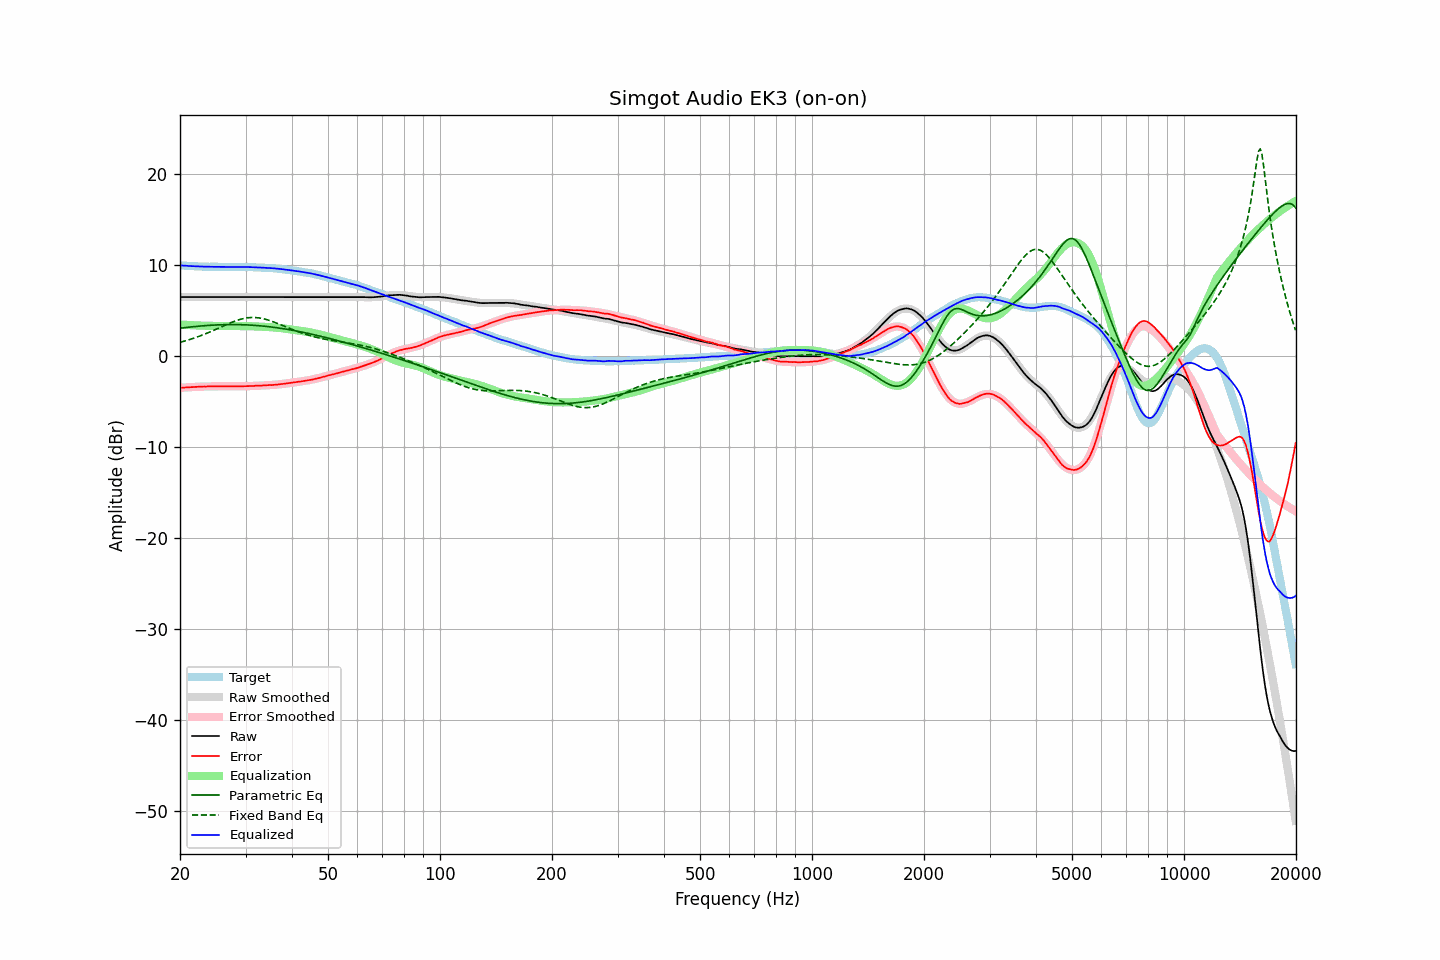

The table this chart was drawn from, first rows:
frequency, raw, error, smoothed, error_smoothed, equalization, parametric_eq, fixed_band_eq, equalized_raw, equalized_smoothed, target
20.00, 6.49, -3.48, 6.49, -3.48, 3.48, 3.06, 1.52, 9.97, 9.97, 9.97
20.20, 6.49, -3.47, 6.49, -3.47, 3.47, 3.09, 1.56, 9.96, 9.96, 9.96
20.40, 6.49, -3.46, 6.49, -3.45, 3.45, 3.11, 1.61, 9.94, 9.94, 9.95
20.61, 6.49, -3.44, 6.49, -3.44, 3.44, 3.13, 1.66, 9.93, 9.93, 9.93
20.81, 6.49, -3.42, 6.49, -3.43, 3.43, 3.15, 1.71, 9.92, 9.92, 9.91
21.02, 6.49, -3.41, 6.49, -3.42, 3.42, 3.17, 1.77, 9.91, 9.91, 9.90
21.23, 6.49, -3.40, 6.49, -3.41, 3.41, 3.19, 1.82, 9.90, 9.90, 9.89
21.44, 6.49, -3.41, 6.49, -3.40, 3.40, 3.21, 1.88, 9.89, 9.89, 9.90
21.66, 6.49, -3.39, 6.49, -3.39, 3.39, 3.23, 1.94, 9.88, 9.88, 9.88
21.87, 6.49, -3.39, 6.49, -3.38, 3.38, 3.24, 2.00, 9.87, 9.87, 9.88
22.09, 6.49, -3.37, 6.49, -3.37, 3.37, 3.26, 2.06, 9.86, 9.86, 9.86
22.31, 6.49, -3.37, 6.49, -3.36, 3.36, 3.28, 2.12, 9.85, 9.85, 9.86
22.54, 6.49, -3.36, 6.49, -3.36, 3.36, 3.29, 2.19, 9.85, 9.85, 9.85
22.76, 6.49, -3.35, 6.49, -3.35, 3.35, 3.31, 2.25, 9.84, 9.84, 9.84
22.99, 6.49, -3.34, 6.49, -3.35, 3.35, 3.33, 2.32, 9.84, 9.84, 9.83
23.22, 6.49, -3.33, 6.49, -3.34, 3.34, 3.34, 2.39, 9.83, 9.83, 9.82
23.45, 6.49, -3.34, 6.49, -3.34, 3.34, 3.35, 2.46, 9.83, 9.83, 9.83
23.69, 6.49, -3.33, 6.49, -3.33, 3.33, 3.37, 2.53, 9.82, 9.82, 9.82
23.92, 6.49, -3.32, 6.49, -3.33, 3.33, 3.38, 2.61, 9.82, 9.82, 9.81
24.16, 6.49, -3.33, 6.49, -3.32, 3.32, 3.39, 2.68, 9.81, 9.81, 9.82
24.40, 6.49, -3.33, 6.49, -3.32, 3.32, 3.40, 2.76, 9.81, 9.81, 9.82
24.65, 6.49, -3.32, 6.49, -3.32, 3.32, 3.41, 2.84, 9.81, 9.81, 9.81
24.89, 6.49, -3.32, 6.49, -3.32, 3.32, 3.42, 2.92, 9.81, 9.81, 9.81
25.14, 6.49, -3.31, 6.49, -3.31, 3.31, 3.43, 3.00, 9.80, 9.80, 9.80
25.39, 6.49, -3.31, 6.49, -3.31, 3.31, 3.44, 3.08, 9.80, 9.80, 9.80
25.65, 6.49, -3.31, 6.49, -3.31, 3.31, 3.44, 3.16, 9.80, 9.80, 9.80
25.91, 6.49, -3.30, 6.49, -3.31, 3.31, 3.45, 3.24, 9.80, 9.80, 9.79
26.16, 6.49, -3.31, 6.49, -3.31, 3.31, 3.45, 3.32, 9.80, 9.80, 9.80
26.43, 6.49, -3.31, 6.49, -3.31, 3.31, 3.46, 3.39, 9.80, 9.80, 9.80
26.69, 6.49, -3.31, 6.49, -3.31, 3.31, 3.46, 3.47, 9.80, 9.80, 9.80
26.96, 6.49, -3.31, 6.49, -3.31, 3.31, 3.46, 3.55, 9.80, 9.80, 9.80
27.23, 6.49, -3.30, 6.49, -3.31, 3.31, 3.47, 3.62, 9.80, 9.80, 9.79
27.50, 6.49, -3.30, 6.49, -3.31, 3.31, 3.47, 3.70, 9.80, 9.80, 9.79
27.77, 6.49, -3.31, 6.49, -3.31, 3.31, 3.47, 3.77, 9.80, 9.80, 9.80
28.05, 6.49, -3.31, 6.49, -3.31, 3.31, 3.47, 3.83, 9.80, 9.80, 9.80
28.33, 6.49, -3.31, 6.49, -3.31, 3.31, 3.46, 3.90, 9.80, 9.80, 9.80
28.62, 6.49, -3.31, 6.49, -3.31, 3.31, 3.46, 3.96, 9.80, 9.80, 9.80
28.90, 6.49, -3.32, 6.49, -3.31, 3.31, 3.46, 4.01, 9.80, 9.80, 9.81
29.19, 6.49, -3.31, 6.49, -3.31, 3.31, 3.45, 4.06, 9.80, 9.80, 9.80
29.48, 6.49, -3.31, 6.49, -3.31, 3.31, 3.45, 4.11, 9.80, 9.80, 9.80
29.78, 6.49, -3.31, 6.49, -3.30, 3.30, 3.44, 4.15, 9.79, 9.79, 9.80
30.08, 6.49, -3.30, 6.49, -3.30, 3.30, 3.43, 4.18, 9.79, 9.79, 9.79
30.38, 6.49, -3.29, 6.49, -3.30, 3.30, 3.43, 4.21, 9.79, 9.79, 9.78
30.68, 6.49, -3.29, 6.49, -3.29, 3.29, 3.42, 4.23, 9.78, 9.78, 9.78
30.99, 6.49, -3.28, 6.49, -3.28, 3.28, 3.41, 4.24, 9.77, 9.77, 9.77
31.30, 6.49, -3.28, 6.49, -3.28, 3.28, 3.40, 4.24, 9.77, 9.77, 9.77
31.61, 6.49, -3.27, 6.49, -3.27, 3.27, 3.38, 4.24, 9.76, 9.76, 9.76
31.93, 6.49, -3.25, 6.49, -3.26, 3.26, 3.37, 4.24, 9.75, 9.75, 9.74
32.24, 6.49, -3.26, 6.49, -3.25, 3.25, 3.36, 4.22, 9.74, 9.74, 9.75
32.57, 6.49, -3.24, 6.49, -3.25, 3.25, 3.34, 4.20, 9.74, 9.74, 9.73
32.89, 6.49, -3.24, 6.49, -3.24, 3.24, 3.33, 4.17, 9.73, 9.73, 9.73
33.22, 6.49, -3.23, 6.49, -3.23, 3.23, 3.31, 4.14, 9.72, 9.72, 9.72
33.55, 6.49, -3.23, 6.49, -3.22, 3.22, 3.29, 4.10, 9.71, 9.71, 9.72
33.89, 6.49, -3.21, 6.49, -3.21, 3.21, 3.28, 4.06, 9.70, 9.70, 9.70
34.23, 6.49, -3.19, 6.49, -3.20, 3.20, 3.26, 4.01, 9.69, 9.69, 9.68
34.57, 6.49, -3.19, 6.49, -3.19, 3.19, 3.24, 3.95, 9.68, 9.68, 9.68
34.92, 6.49, -3.17, 6.49, -3.18, 3.18, 3.22, 3.89, 9.67, 9.67, 9.66
35.27, 6.49, -3.19, 6.49, -3.17, 3.17, 3.20, 3.83, 9.66, 9.66, 9.68
35.62, 6.49, -3.16, 6.49, -3.16, 3.16, 3.17, 3.77, 9.65, 9.65, 9.65
35.97, 6.49, -3.15, 6.49, -3.14, 3.14, 3.15, 3.70, 9.63, 9.63, 9.64
... 635 more rows
